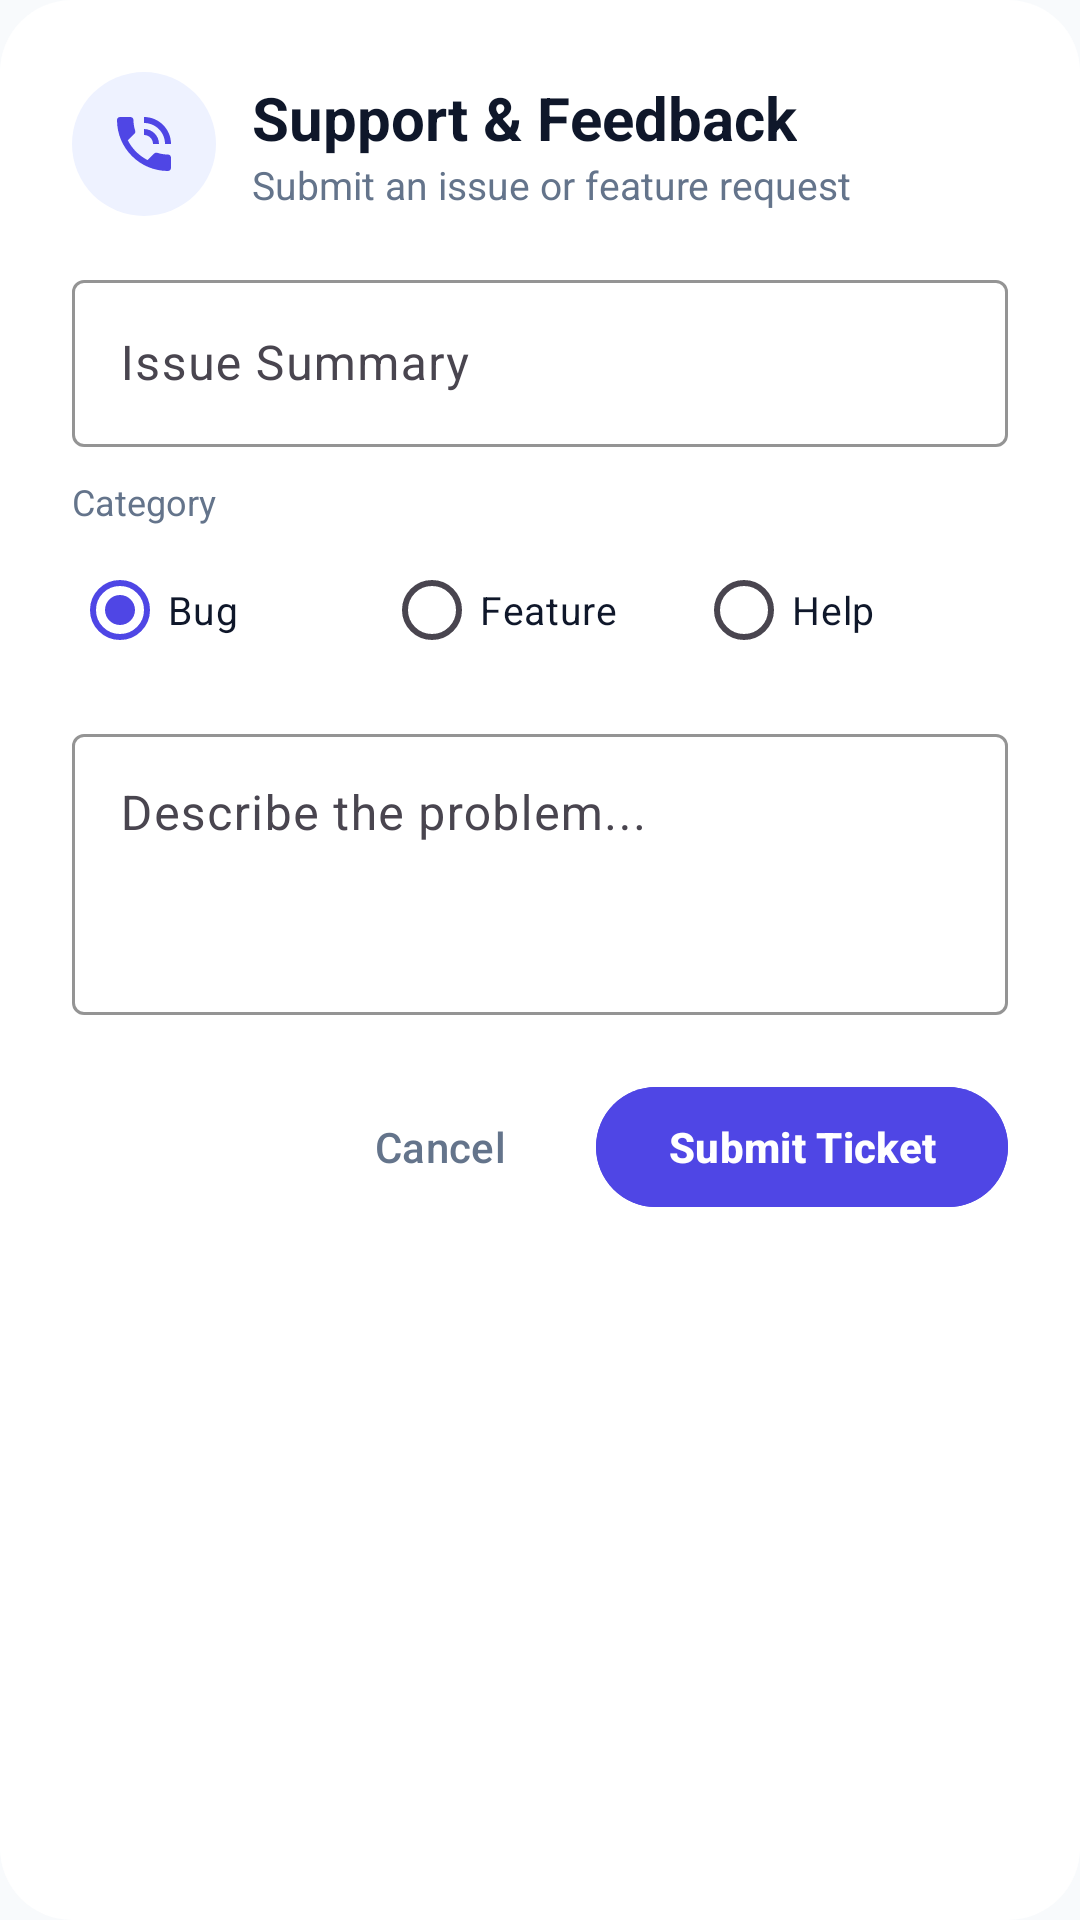

Layout XML and referenced resources for this Android screen:
<!-- AndroidManifest.xml: application theme AppTheme -->
<!-- res/layout/dialog_contact_support.xml -->
<?xml version="1.0" encoding="utf-8"?>
<LinearLayout xmlns:android="http://schemas.android.com/apk/res/android"
    xmlns:app="http://schemas.android.com/apk/res-auto"
    android:layout_width="match_parent"
    android:layout_height="wrap_content"
    android:orientation="vertical"
    android:background="@drawable/bg_dialog_surface"
    android:padding="24dp">

    
    <LinearLayout
        android:layout_width="wrap_content"
        android:layout_height="wrap_content"
        android:orientation="horizontal"
        android:gravity="center_vertical"
        android:layout_marginBottom="16dp">

        <FrameLayout
            android:layout_width="48dp"
            android:layout_height="48dp"
            android:background="@drawable/bg_badge_rounded"
            android:backgroundTint="@color/colorPrimaryContainer"
            android:layout_marginEnd="12dp">

            <ImageView
                android:layout_width="24dp"
                android:layout_height="24dp"
                android:layout_gravity="center"
                android:src="@drawable/ic_support"
                app:tint="@color/colorPrimary" />
        </FrameLayout>

        <LinearLayout
            android:layout_width="wrap_content"
            android:layout_height="wrap_content"
            android:orientation="vertical">

            <TextView
                android:id="@+id/dialog_support_title"
                android:layout_width="wrap_content"
                android:layout_height="wrap_content"
                android:text="Support &amp; Feedback"
                android:textColor="@color/colorTextPrimary"
                android:textSize="20sp"
                android:textStyle="bold" />

            <TextView
                android:id="@+id/dialog_support_subtitle"
                android:layout_width="wrap_content"
                android:layout_height="wrap_content"
                android:text="Submit an issue or feature request"
                android:textColor="@color/colorTextSecondary"
                android:textSize="13sp" />
        </LinearLayout>
    </LinearLayout>

    
    <com.google.android.material.textfield.TextInputLayout
        android:id="@+id/til_support_subject"
        style="@style/Widget.Material3.TextInputLayout.OutlinedBox"
        android:layout_width="match_parent"
        android:layout_height="wrap_content"
        android:hint="Issue Summary"
        app:boxStrokeColor="@color/colorPrimary"
        app:hintTextColor="@color/colorPrimary"
        android:layout_marginBottom="10dp">

        <com.google.android.material.textfield.TextInputEditText
            android:id="@+id/et_support_subject"
            android:layout_width="match_parent"
            android:layout_height="wrap_content"
            android:inputType="textCapSentences"
            android:textColor="@color/colorTextPrimary"
            android:singleLine="true" />
    </com.google.android.material.textfield.TextInputLayout>

    
    <TextView
        android:layout_width="wrap_content"
        android:layout_height="wrap_content"
        android:text="Category"
        android:textColor="@color/colorTextSecondary"
        android:textSize="12sp"
        android:layout_marginBottom="4dp" />

    <RadioGroup
        android:id="@+id/rg_support_category"
        android:layout_width="match_parent"
        android:layout_height="wrap_content"
        android:orientation="horizontal"
        android:layout_marginBottom="12dp">

        <RadioButton
            android:id="@+id/rb_cat_bug"
            android:layout_width="0dp"
            android:layout_height="wrap_content"
            android:layout_weight="1"
            android:text="Bug"
            android:textColor="@color/colorTextPrimary"
            android:textSize="13sp"
            android:checked="true" />

        <RadioButton
            android:id="@+id/rb_cat_feature"
            android:layout_width="0dp"
            android:layout_height="wrap_content"
            android:layout_weight="1"
            android:text="Feature"
            android:textColor="@color/colorTextPrimary"
            android:textSize="13sp" />

        <RadioButton
            android:id="@+id/rb_cat_other"
            android:layout_width="0dp"
            android:layout_height="wrap_content"
            android:layout_weight="1"
            android:text="Help"
            android:textColor="@color/colorTextPrimary"
            android:textSize="13sp" />
    </RadioGroup>

    
    <com.google.android.material.textfield.TextInputLayout
        android:id="@+id/til_support_desc"
        style="@style/Widget.Material3.TextInputLayout.OutlinedBox"
        android:layout_width="match_parent"
        android:layout_height="wrap_content"
        android:hint="Describe the problem..."
        app:boxStrokeColor="@color/colorPrimary"
        app:hintTextColor="@color/colorPrimary"
        android:layout_marginBottom="20dp">

        <com.google.android.material.textfield.TextInputEditText
            android:id="@+id/et_support_desc"
            android:layout_width="match_parent"
            android:layout_height="wrap_content"
            android:inputType="textMultiLine"
            android:minLines="3"
            android:gravity="top|start"
            android:textColor="@color/colorTextPrimary" />
    </com.google.android.material.textfield.TextInputLayout>

    
    <LinearLayout
        android:layout_width="match_parent"
        android:layout_height="wrap_content"
        android:orientation="horizontal"
        android:gravity="end">

        <com.google.android.material.button.MaterialButton
            android:id="@+id/btn_support_cancel"
            style="@style/Widget.Material3.Button.TextButton"
            android:layout_width="wrap_content"
            android:layout_height="48dp"
            android:text="Cancel"
            android:textColor="@color/colorTextSecondary"
            android:layout_marginEnd="8dp" />

        <com.google.android.material.button.MaterialButton
            android:id="@+id/btn_support_submit"
            android:layout_width="wrap_content"
            android:layout_height="48dp"
            android:text="Submit Ticket"
            android:textStyle="bold"
            android:backgroundTint="@color/colorPrimary"
            android:textColor="@color/colorOnPrimary" />
    </LinearLayout>
</LinearLayout>
<!-- resources referenced by this layout -->
<resources>
  <color name="colorOnPrimary">#FFFFFF</color>
  <color name="colorPrimary">#4F46E5</color>
  <color name="colorPrimaryContainer">#EEF2FF</color>
  <color name="colorTextPrimary">#0F172A</color>
  <color name="colorTextSecondary">#64748B</color>
  <!-- drawable bg_badge_rounded (drawable) -->
  <?xml version="1.0" encoding="utf-8"?>
  <shape xmlns:android="http://schemas.android.com/apk/res/android"
      android:shape="rectangle">
      <solid android:color="@color/colorSurfaceVariant" />
      <corners android:radius="100dp" />
  </shape>
  <!-- drawable bg_dialog_surface (drawable) -->
  <?xml version="1.0" encoding="utf-8"?>
  <shape xmlns:android="http://schemas.android.com/apk/res/android"
      android:shape="rectangle">
      <solid android:color="@color/colorSurface" />
      <corners android:radius="24dp" />
  </shape>
  <!-- drawable ic_support (drawable) -->
  <vector xmlns:android="http://schemas.android.com/apk/res/android"
      android:width="24dp"
      android:height="24dp"
      android:viewportWidth="24"
      android:viewportHeight="24">
    <path
        android:fillColor="#FFFFFFFF"
        android:pathData="M20,15.5c-1.25,0 -2.45,-0.2 -3.57,-0.57 -0.35,-0.11 -0.74,-0.03 -1.02,0.24l-2.2,2.2c-2.83,-1.44 -5.15,-3.75 -6.59,-6.58l2.2,-2.21c0.28,-0.27 0.36,-0.66 0.25,-1.01C8.7,6.45 8.5,5.25 8.5,4c0,-0.55 -0.45,-1 -1,-1L4,3c-0.55,0 -1,0.45 -1,1 0,9.39 7.61,17 17,17 0.55,0 1,-0.45 1,-1v-3.5c0,-0.55 -0.45,-1 -1,-1zM19,12h2c0,-4.97 -4.03,-9 -9,-9v2c3.87,0 7,3.13 7,7zm-4,0h2c0,-2.76 -2.24,-5 -5,-5v2c1.66,0 3,1.34 3,3z"/>
  </vector>
  <style name="AppTheme" parent="Theme.Material3.Light.NoActionBar">
  		<item name="colorPrimary">@color/colorPrimary</item>
  		<item name="colorPrimaryDark">@color/colorPrimaryDark</item>
  		<item name="colorAccent">@color/colorAccent</item>
  		<item name="android:windowBackground">@color/colorBackground</item>
  		<item name="android:colorBackground">@color/colorBackground</item>
  		<item name="android:statusBarColor">@android:color/transparent</item>
  		<item name="android:navigationBarColor">@android:color/transparent</item>
  		<item name="android:windowLightStatusBar">true</item>
  		<item name="android:windowLightNavigationBar">true</item>
  		<item name="materialAlertDialogTheme">@style/CustomMaterialAlertDialogTheme</item>
  	</style>
  <color name="colorSurfaceVariant">#F1F5F9</color>
  <color name="colorSurface">#FFFFFF</color>
  <color name="colorPrimaryDark">#4338CA</color>
  <color name="colorAccent">#4F46E5</color>
  <color name="colorBackground">#F8FAFC</color>
  <style name="CustomMaterialAlertDialogTheme" parent="ThemeOverlay.Material3.MaterialAlertDialog">
  		<item name="shapeAppearanceOverlay">@style/ShapeAppearance.Dialog.Rounded</item>
  		<item name="colorSurface">@color/colorSurface</item>
  		<item name="android:backgroundDimAmount">0.5</item>
  	</style>
  <style name="ShapeAppearance.Dialog.Rounded" parent="">
  		<item name="cornerSize">24dp</item>
  	</style>
</resources>
